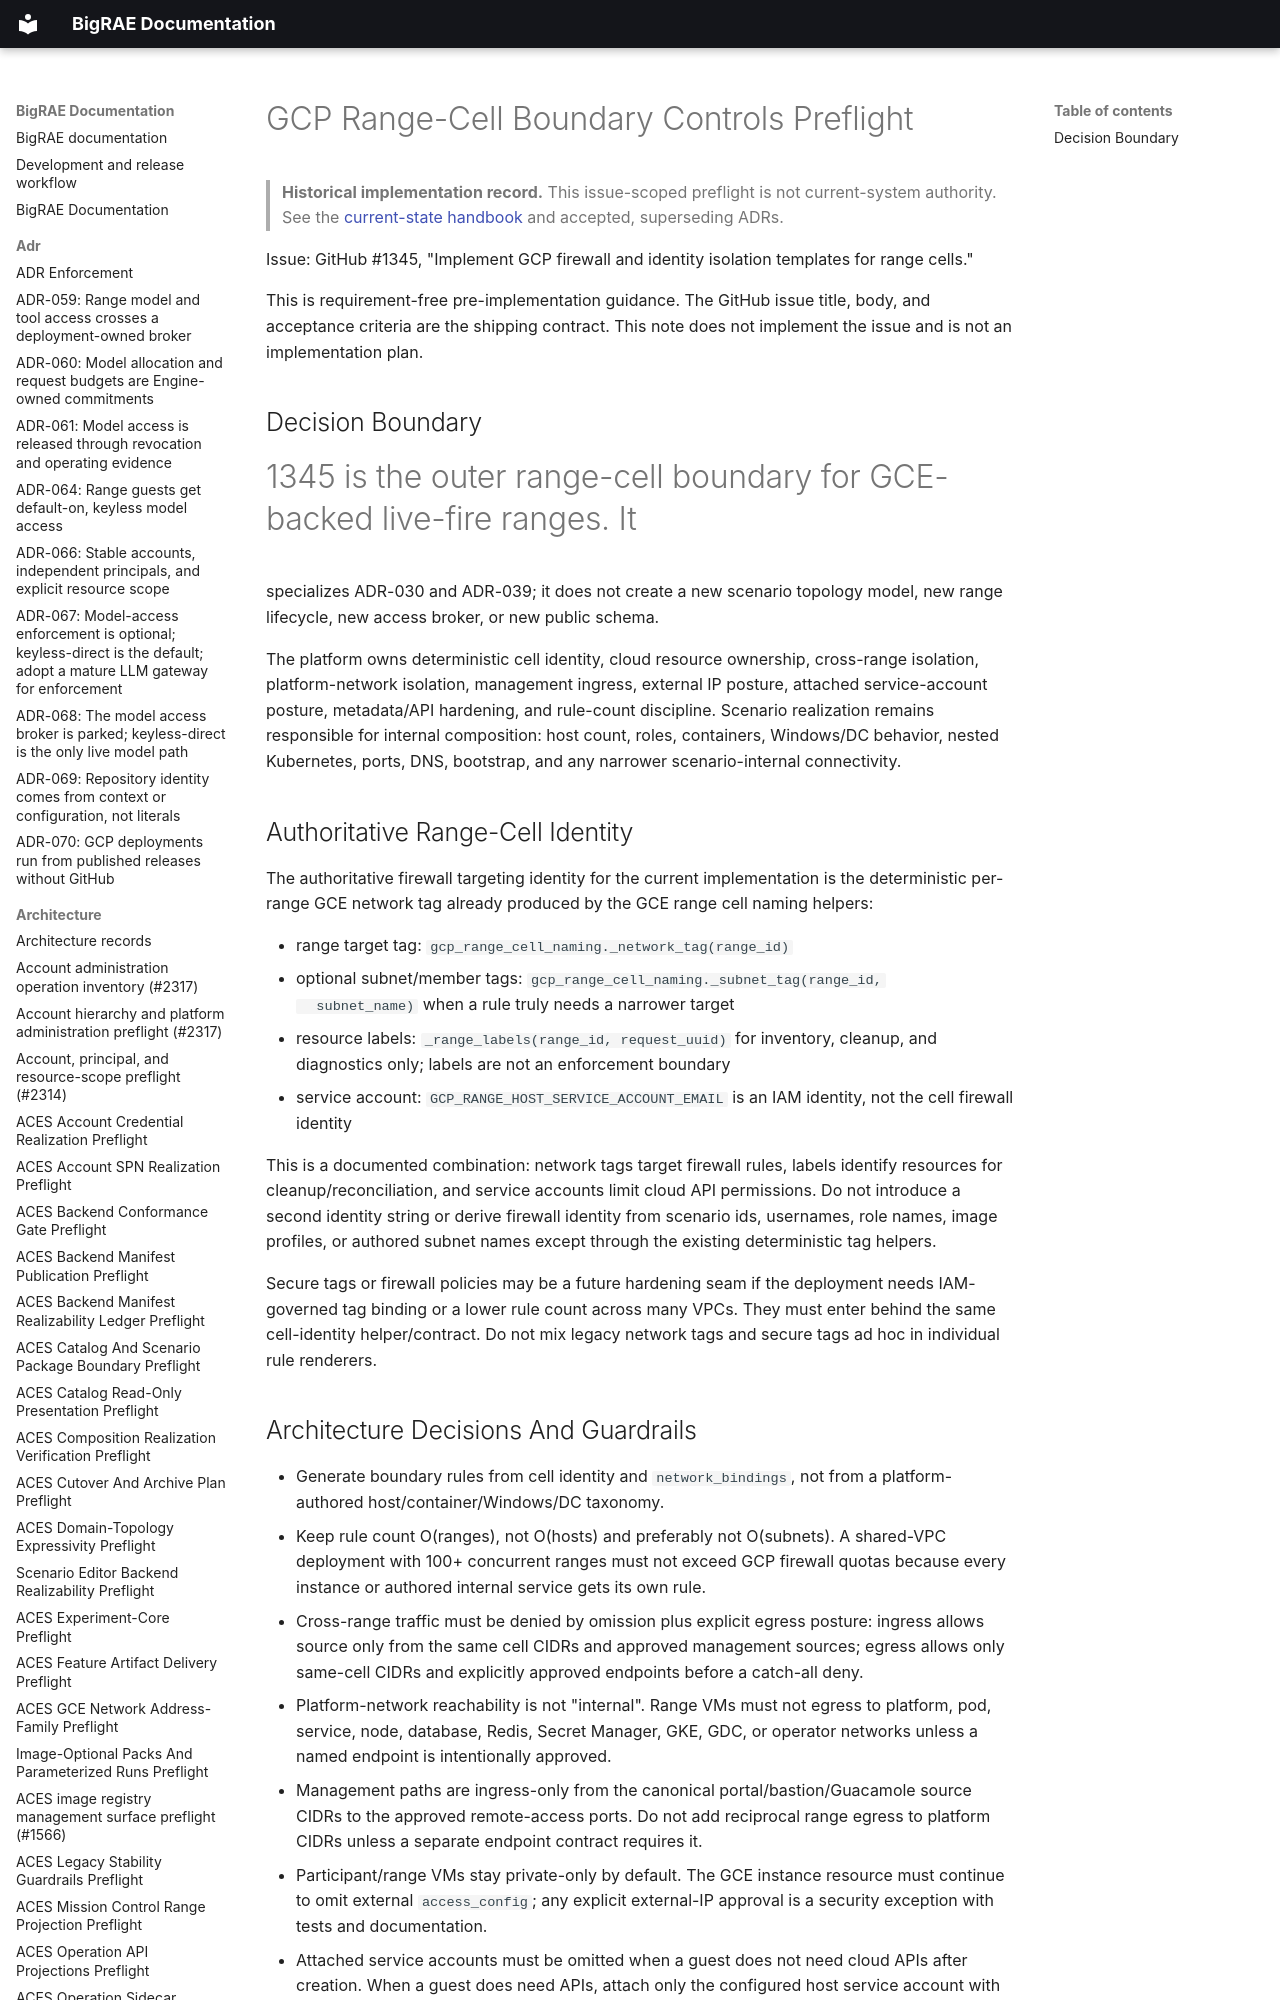

repository: Brad-Edwards/bigrae · page: architecture/gcp-range-cell-boundary-controls-preflight-1345/index.html · generator: mkdocs

# GCP Range-Cell Boundary Controls Preflight

> **Historical implementation record.** This issue-scoped preflight is not current-system authority. See the [current-state handbook](../technical/architecture.md) and accepted, superseding ADRs.


Issue: GitHub #1345, "Implement GCP firewall and identity isolation templates
for range cells."

This is requirement-free pre-implementation guidance. The GitHub issue title,
body, and acceptance criteria are the shipping contract. This note does not
implement the issue and is not an implementation plan.

## Decision Boundary

#1345 is the outer range-cell boundary for GCE-backed live-fire ranges. It
specializes ADR-030 and ADR-039; it does not create a new scenario topology
model, new range lifecycle, new access broker, or new public schema.

The platform owns deterministic cell identity, cloud resource ownership,
cross-range isolation, platform-network isolation, management ingress, external
IP posture, attached service-account posture, metadata/API hardening, and
rule-count discipline. Scenario realization remains responsible for internal
composition: host count, roles, containers, Windows/DC behavior, nested
Kubernetes, ports, DNS, bootstrap, and any narrower scenario-internal
connectivity.
